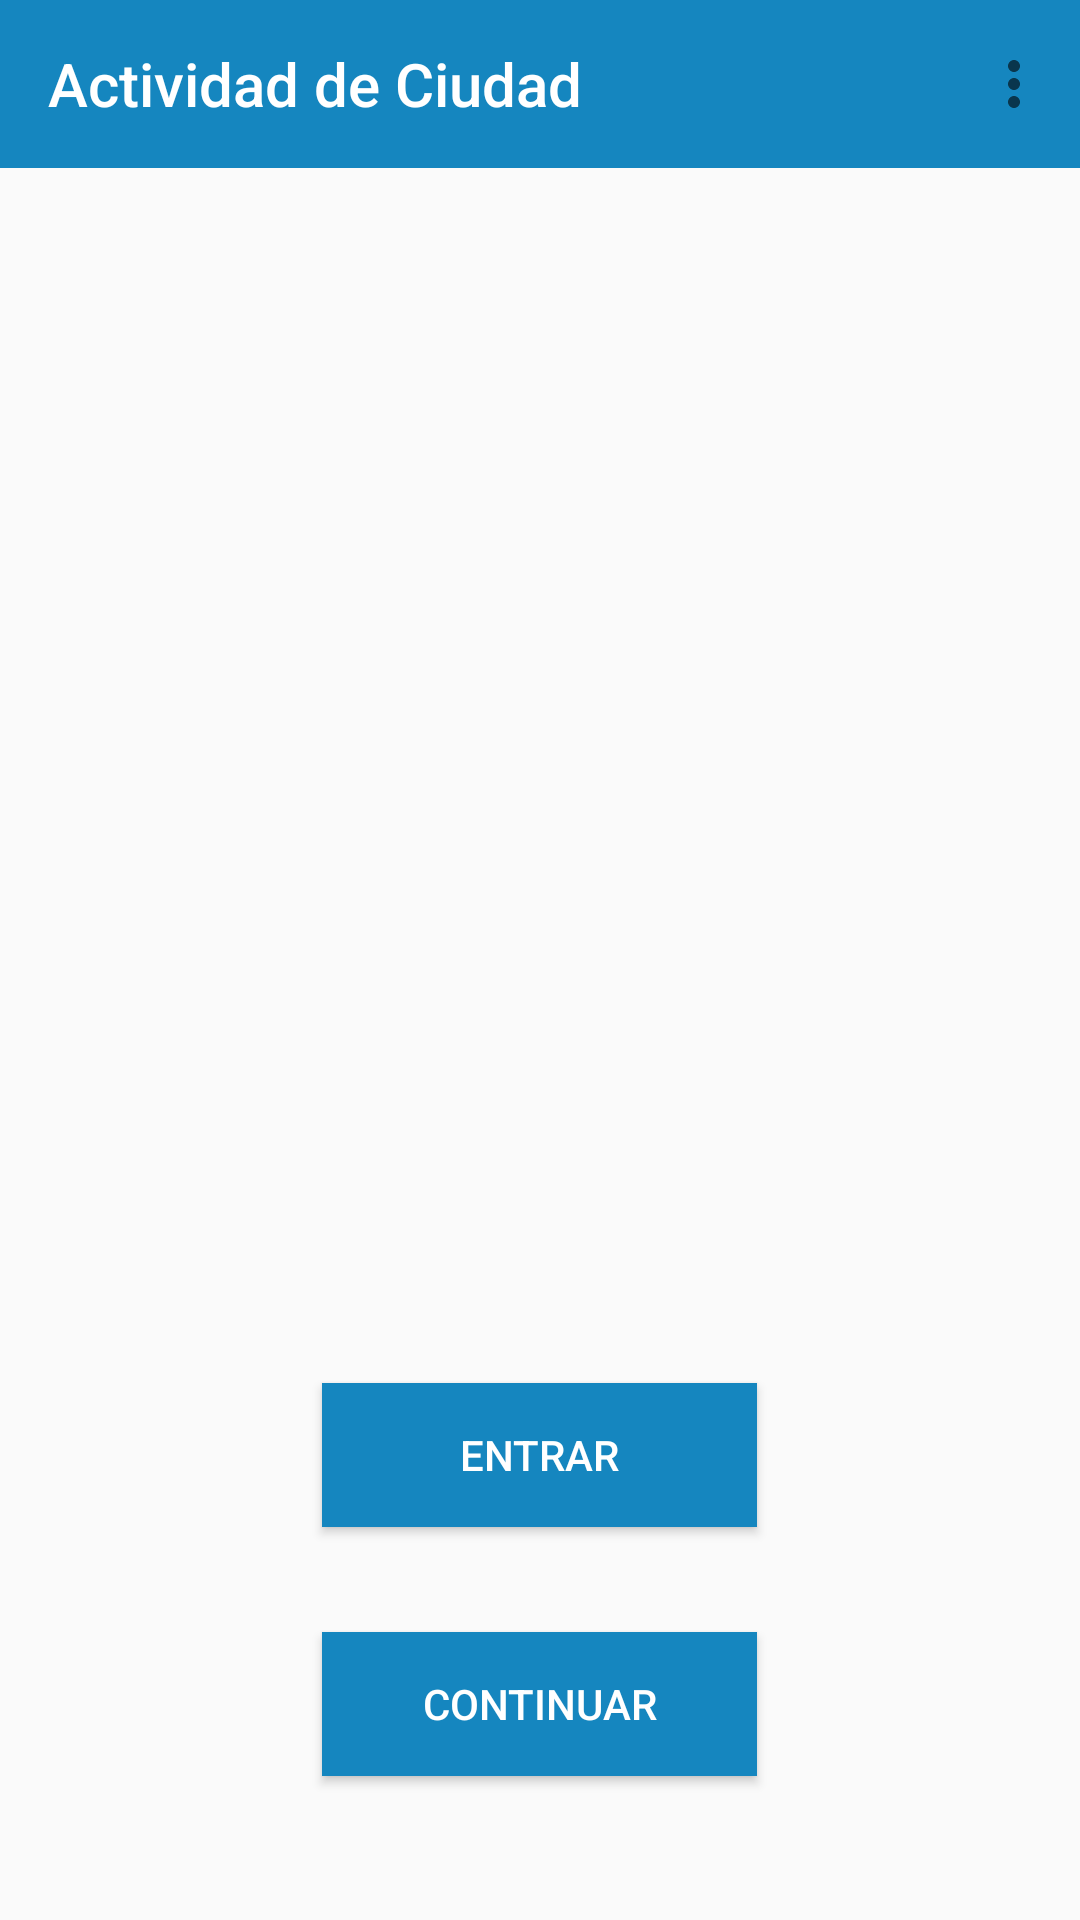

The Android layout XML behind this screen, and the referenced resources:
<!-- AndroidManifest.xml: application theme Theme.EjercicioAleatorizadorEventos -->
<!-- res/layout/activity_ciudad.xml -->
<?xml version="1.0" encoding="utf-8"?>
<LinearLayout xmlns:android="http://schemas.android.com/apk/res/android"
    xmlns:app="http://schemas.android.com/apk/res-auto"
    xmlns:tools="http://schemas.android.com/tools"
    android:layout_width="match_parent"
    android:layout_height="match_parent"
    tools:context=".MainActivity"
    android:orientation="vertical">

    <androidx.appcompat.widget.Toolbar
        android:id="@+id/toolbar"
        android:layout_width="match_parent"
        android:layout_height="wrap_content"
        android:background="@color/blue"
        app:title="Actividad de Ciudad"
        app:titleTextColor="@color/white"
        app:menu="@menu/menuprincipal"/>

    <ImageView
        android:id="@+id/imageView4"
        android:layout_width="match_parent"
        android:layout_height="200dp"
        android:layout_marginTop="70dp"
        android:src="@drawable/ic_launcher_foreground"
        app:shapeAppearanceOverlay="@style/redondeado"/>

    <Button
        android:id="@+id/botonEntrarCiudad"
        android:layout_width="145dp"
        android:layout_height="wrap_content"
        android:layout_gravity="center"
        android:layout_marginTop="135dp"
        android:background="@color/blue"
        android:text="@string/botonEntrarCiudad"
        android:textColor="@color/white" />

    <Button
        android:id="@+id/botonContinuarCiudad"
        android:layout_width="145dp"
        android:layout_height="wrap_content"
        android:text="@string/botonContinuarCiudad"
        android:textColor="@color/white"
        android:layout_marginTop="35dp"
        android:background="@color/blue"
        android:layout_gravity="center"/>

</LinearLayout>
<!-- resources referenced by this layout -->
<resources>
  <color name="blue">#1586BF</color>
  <color name="white">#FFFFFFFF</color>
  <string name="botonContinuarCiudad">Continuar</string>
  <string name="botonEntrarCiudad">Entrar</string>
  <style name="redondeado">
          <item name="cornerSizeTopRight">20dp</item>
          <item name="cornerSizeTopLeft">20dp</item>
          <item name="cornerSizeBottomRight">20dp</item>
          <item name="cornerSizeBottomLeft">20dp</item>
      </style>
  <style name="Theme.EjercicioAleatorizadorEventos" parent="Base.Theme.EjercicioAleatorizadorEventos" />
  <style name="Base.Theme.EjercicioAleatorizadorEventos" parent="Theme.AppCompat.Light.NoActionBar">
          
          
      </style>
</resources>
